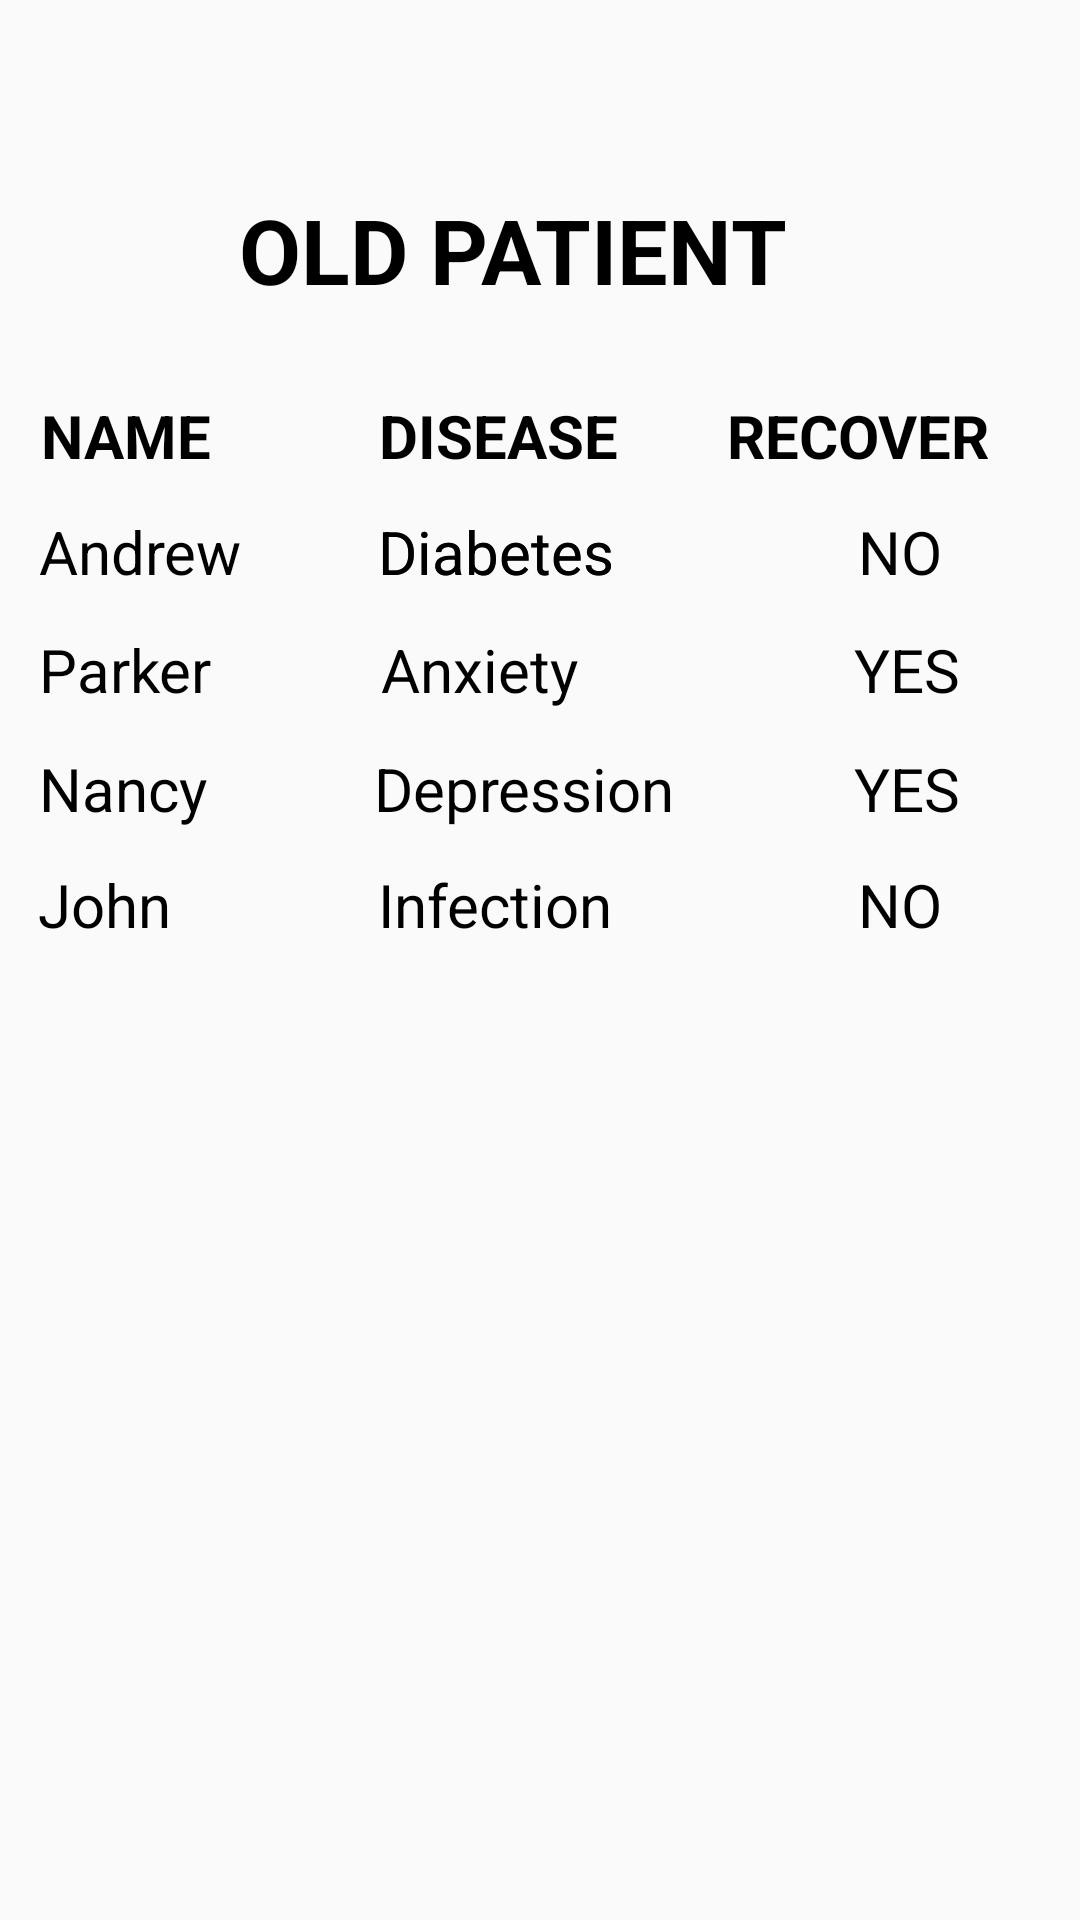

Reconstruct the res/layout file that produces this screen, plus the resources it refers to.
<!-- AndroidManifest.xml: application theme Theme.PatientTrackingApplication -->
<!-- res/layout/activity_oldpatient.xml -->
<?xml version="1.0" encoding="utf-8"?>
<androidx.constraintlayout.widget.ConstraintLayout xmlns:android="http://schemas.android.com/apk/res/android"
    xmlns:app="http://schemas.android.com/apk/res-auto"
    xmlns:tools="http://schemas.android.com/tools"
    android:layout_width="match_parent"
    android:background="@drawable/pd"
    android:layout_height="match_parent"
    tools:context=".oldpatient">

    <TextView
        android:id="@+id/oldnew3"
        android:layout_width="wrap_content"
        android:layout_height="wrap_content"
        android:shadowColor="@color/black"
        android:text="@string/old_patient"
        android:textColor="@color/black"
        android:textSize="30sp"
        android:textStyle="bold"
        app:layout_constraintBottom_toBottomOf="parent"
        app:layout_constraintEnd_toEndOf="parent"
        app:layout_constraintHorizontal_bias="0.451"
        app:layout_constraintStart_toStartOf="parent"
        app:layout_constraintTop_toTopOf="parent"
        app:layout_constraintVertical_bias="0.105" />

    <TextView
        android:id="@+id/oldnew5"
        android:layout_width="wrap_content"
        android:layout_height="wrap_content"
        android:shadowColor="@color/black"
        android:text="@string/disease"
        android:textColor="@color/black"
        android:textSize="20sp"
        android:textStyle="bold"
        app:layout_constraintBottom_toBottomOf="parent"
        app:layout_constraintEnd_toEndOf="parent"
        app:layout_constraintHorizontal_bias="0.451"
        app:layout_constraintStart_toStartOf="parent"
        app:layout_constraintTop_toTopOf="parent"
        app:layout_constraintVertical_bias="0.215" />

    <TextView
        android:id="@+id/oldnew7"
        android:layout_width="wrap_content"
        android:layout_height="wrap_content"
        android:shadowColor="@color/black"
        android:text="@string/recover"
        android:textColor="@color/black"
        android:textSize="20sp"
        android:textStyle="bold"
        app:layout_constraintBottom_toBottomOf="parent"
        app:layout_constraintEnd_toEndOf="parent"
        app:layout_constraintHorizontal_bias="0.89"
        app:layout_constraintStart_toStartOf="parent"
        app:layout_constraintTop_toTopOf="parent"
        app:layout_constraintVertical_bias="0.215" />

    <TextView
        android:id="@+id/oldnew6"
        android:layout_width="wrap_content"
        android:layout_height="wrap_content"
        android:shadowColor="@color/black"
        android:text="@string/name"
        android:textColor="@color/black"
        android:textSize="20sp"
        android:textStyle="bold"
        app:layout_constraintBottom_toBottomOf="parent"
        app:layout_constraintEnd_toEndOf="parent"
        app:layout_constraintHorizontal_bias="0.045"
        app:layout_constraintStart_toStartOf="parent"
        app:layout_constraintTop_toTopOf="parent"
        app:layout_constraintVertical_bias="0.215" />

    <TextView
        android:id="@+id/oldnew8"
        android:layout_width="wrap_content"
        android:layout_height="wrap_content"
        android:shadowColor="@color/black"
        android:text="@string/andrew"
        android:textColor="@color/black"
        android:textSize="20sp"
        app:layout_constraintBottom_toBottomOf="parent"
        app:layout_constraintEnd_toEndOf="parent"
        app:layout_constraintHorizontal_bias="0.045"
        app:layout_constraintStart_toStartOf="parent"
        app:layout_constraintTop_toTopOf="parent"
        app:layout_constraintVertical_bias="0.278" />

    <TextView
        android:id="@+id/oldnew12"
        android:layout_width="wrap_content"
        android:layout_height="wrap_content"
        android:shadowColor="@color/black"
        android:text="@string/diabetes"
        android:textColor="@color/black"
        android:textSize="20sp"
        app:layout_constraintBottom_toBottomOf="parent"
        app:layout_constraintEnd_toEndOf="parent"
        app:layout_constraintHorizontal_bias="0.448"
        app:layout_constraintStart_toStartOf="parent"
        app:layout_constraintTop_toTopOf="parent"
        app:layout_constraintVertical_bias="0.278" />

    <TextView
        android:id="@+id/oldnew13"
        android:layout_width="wrap_content"
        android:layout_height="wrap_content"
        android:shadowColor="@color/black"
        android:text="@string/diabetess"
        android:textColor="@color/black"
        android:textSize="20sp"
        app:layout_constraintBottom_toBottomOf="parent"
        app:layout_constraintEnd_toEndOf="parent"
        app:layout_constraintHorizontal_bias="0.448"
        app:layout_constraintStart_toStartOf="parent"
        app:layout_constraintTop_toTopOf="parent"
        app:layout_constraintVertical_bias="0.278" />

    <TextView
        android:id="@+id/oldnew17"
        android:layout_width="wrap_content"
        android:layout_height="wrap_content"
        android:shadowColor="@color/black"
        android:text="@string/no"
        android:textColor="@color/black"
        android:textSize="20sp"
        app:layout_constraintBottom_toBottomOf="parent"
        app:layout_constraintEnd_toEndOf="parent"
        app:layout_constraintHorizontal_bias="0.861"
        app:layout_constraintStart_toStartOf="parent"
        app:layout_constraintTop_toTopOf="parent"
        app:layout_constraintVertical_bias="0.278" />

    <TextView
        android:id="@+id/oldnew18"
        android:layout_width="wrap_content"
        android:layout_height="wrap_content"
        android:shadowColor="@color/black"
        android:text="@string/yes"
        android:textColor="@color/black"
        android:textSize="20sp"
        app:layout_constraintBottom_toBottomOf="parent"
        app:layout_constraintEnd_toEndOf="parent"
        app:layout_constraintHorizontal_bias="0.877"
        app:layout_constraintStart_toStartOf="parent"
        app:layout_constraintTop_toTopOf="parent"
        app:layout_constraintVertical_bias="0.342" />

    <TextView
        android:id="@+id/oldnew20"
        android:layout_width="wrap_content"
        android:layout_height="wrap_content"
        android:shadowColor="@color/black"
        android:text="@string/yess"
        android:textColor="@color/black"
        android:textSize="20sp"
        app:layout_constraintBottom_toBottomOf="parent"
        app:layout_constraintEnd_toEndOf="parent"
        app:layout_constraintHorizontal_bias="0.877"
        app:layout_constraintStart_toStartOf="parent"
        app:layout_constraintTop_toTopOf="parent"
        app:layout_constraintVertical_bias="0.407" />

    <TextView
        android:id="@+id/oldnew19"
        android:layout_width="wrap_content"
        android:layout_height="wrap_content"
        android:shadowColor="@color/black"
        android:text="@string/noo"
        android:textColor="@color/black"
        android:textSize="20sp"
        app:layout_constraintBottom_toBottomOf="parent"
        app:layout_constraintEnd_toEndOf="parent"
        app:layout_constraintHorizontal_bias="0.861"
        app:layout_constraintStart_toStartOf="parent"
        app:layout_constraintTop_toTopOf="parent"
        app:layout_constraintVertical_bias="0.47" />

    <TextView
        android:id="@+id/oldnew14"
        android:layout_width="wrap_content"
        android:layout_height="wrap_content"
        android:shadowColor="@color/black"
        android:text="@string/anxiety"
        android:textColor="@color/black"
        android:textSize="20sp"
        app:layout_constraintBottom_toBottomOf="parent"
        app:layout_constraintEnd_toEndOf="parent"
        app:layout_constraintHorizontal_bias="0.431"
        app:layout_constraintStart_toStartOf="parent"
        app:layout_constraintTop_toTopOf="parent"
        app:layout_constraintVertical_bias="0.342" />

    <TextView
        android:id="@+id/oldnew15"
        android:layout_width="wrap_content"
        android:layout_height="wrap_content"
        android:shadowColor="@color/black"
        android:text="@string/depression"
        android:textColor="@color/black"
        android:textSize="20sp"
        app:layout_constraintBottom_toBottomOf="parent"
        app:layout_constraintEnd_toEndOf="parent"
        app:layout_constraintHorizontal_bias="0.48"
        app:layout_constraintStart_toStartOf="parent"
        app:layout_constraintTop_toTopOf="parent"
        app:layout_constraintVertical_bias="0.407" />

    <TextView
        android:id="@+id/oldnew16"
        android:layout_width="wrap_content"
        android:layout_height="wrap_content"
        android:shadowColor="@color/black"
        android:text="@string/infection"
        android:textColor="@color/black"
        android:textSize="20sp"
        app:layout_constraintBottom_toBottomOf="parent"
        app:layout_constraintEnd_toEndOf="parent"
        app:layout_constraintHorizontal_bias="0.447"
        app:layout_constraintStart_toStartOf="parent"
        app:layout_constraintTop_toTopOf="parent"
        app:layout_constraintVertical_bias="0.47" />

    <TextView
        android:id="@+id/oldnew9"
        android:layout_width="wrap_content"
        android:layout_height="wrap_content"
        android:shadowColor="@color/black"
        android:text="@string/parker"
        android:textColor="@color/black"
        android:textSize="20sp"
        app:layout_constraintBottom_toBottomOf="parent"
        app:layout_constraintEnd_toEndOf="parent"
        app:layout_constraintHorizontal_bias="0.043"
        app:layout_constraintStart_toStartOf="parent"
        app:layout_constraintTop_toTopOf="parent"
        app:layout_constraintVertical_bias="0.342" />

    <TextView
        android:id="@+id/oldnew10"
        android:layout_width="wrap_content"
        android:layout_height="wrap_content"
        android:shadowColor="@color/black"
        android:text="Nancy"
        android:textColor="@color/black"
        android:textSize="20sp"
        app:layout_constraintBottom_toBottomOf="parent"
        app:layout_constraintEnd_toEndOf="parent"
        app:layout_constraintHorizontal_bias="0.043"
        app:layout_constraintStart_toStartOf="parent"
        app:layout_constraintTop_toTopOf="parent"
        app:layout_constraintVertical_bias="0.407" />

    <TextView
        android:id="@+id/oldnew11"
        android:layout_width="wrap_content"
        android:layout_height="wrap_content"
        android:shadowColor="@color/black"
        android:text="John"
        android:textColor="@color/black"
        android:textSize="20sp"
        app:layout_constraintBottom_toBottomOf="parent"
        app:layout_constraintEnd_toEndOf="parent"
        app:layout_constraintHorizontal_bias="0.04"
        app:layout_constraintStart_toStartOf="parent"
        app:layout_constraintTop_toTopOf="parent"
        app:layout_constraintVertical_bias="0.47" />

</androidx.constraintlayout.widget.ConstraintLayout>
<!-- resources referenced by this layout -->
<resources>
  <string name="andrew">Andrew</string>
  <string name="anxiety">Anxiety</string>
  <string name="depression">Depression</string>
  <string name="diabetes">Diabetes</string>
  <string name="diabetess">Diabetes</string>
  <string name="disease">DISEASE</string>
  <string name="infection">Infection</string>
  <string name="name">NAME</string>
  <string name="no">NO</string>
  <string name="noo">NO</string>
  <string name="old_patient">OLD PATIENT</string>
  <string name="parker">Parker</string>
  <string name="recover">RECOVER</string>
  <string name="yes">YES</string>
  <string name="yess">YES</string>
  <style name="Theme.PatientTrackingApplication" parent="Base.Theme.PatientTrackingApplication" />
  <style name="Base.Theme.PatientTrackingApplication" parent="Theme.AppCompat.Light.NoActionBar">
          
          
      </style>
  <!-- not gathered from this repository: default colours our renderer supplied (Android Studio template values) -->
  <color name="black">#FF000000</color>
</resources>
